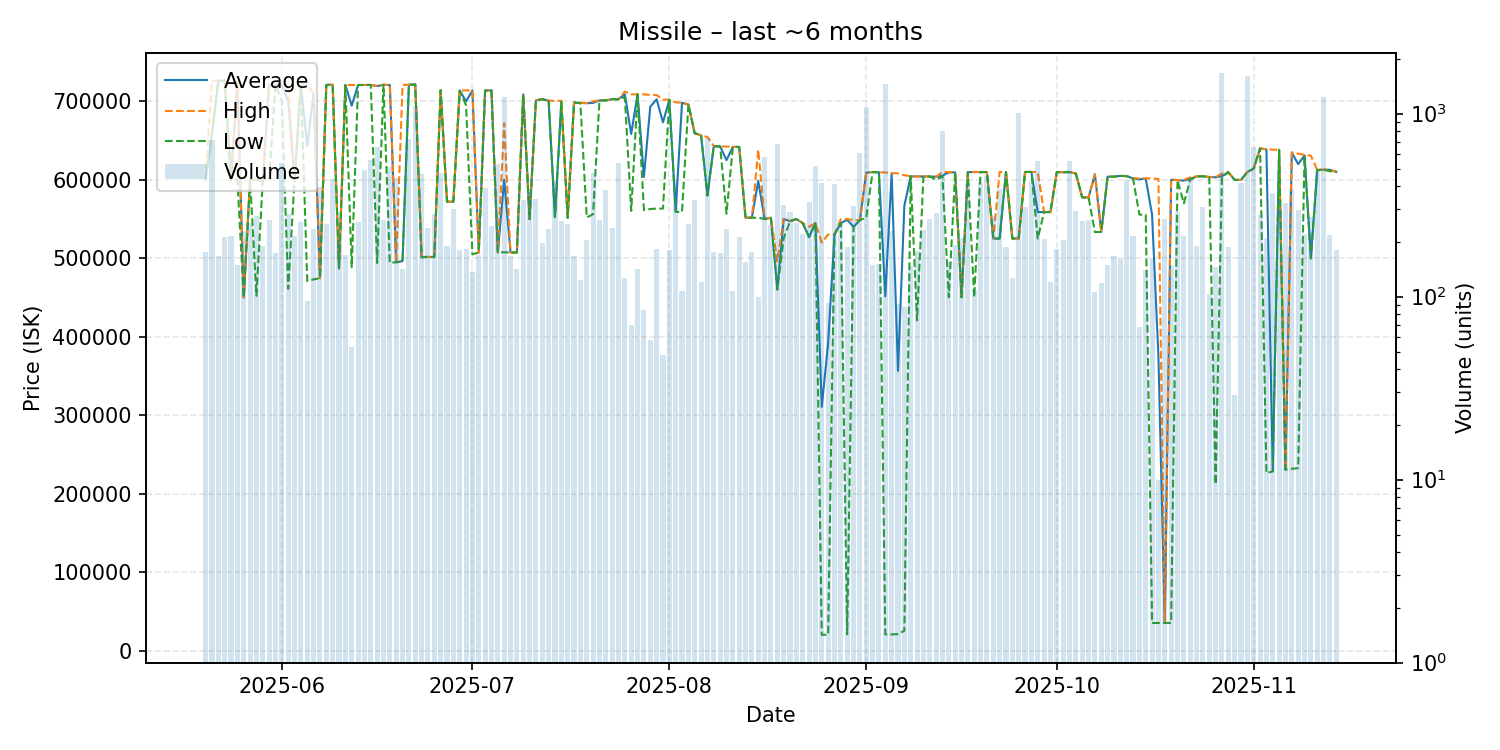

Data behind this chart, as committed beside it:
date, average, highest, lowest, order_count, volume
2025-05-20, 599900, 599900, 599900, 15, 175
2025-05-21, 658100, 726300, 658100, 14, 715
2025-05-22, 726200, 726300, 726200, 12, 167
2025-05-23, 726300, 726300, 726300, 19, 212
2025-05-24, 600000, 600000, 600000, 16, 215
2025-05-25, 724800, 724900, 599950, 19, 148
2025-05-26, 450000, 450000, 450000, 18, 227
2025-05-27, 599900, 600000, 599800, 18, 252
2025-05-28, 599700, 599800, 452100, 12, 276
2025-05-29, 598800, 598800, 598800, 17, 190
2025-05-30, 721400, 721500, 600000, 21, 263
2025-05-31, 721500, 721500, 721500, 22, 173
2025-06-01, 721100, 721200, 700000, 27, 534
2025-06-02, 700000, 721500, 461100, 21, 282
2025-06-03, 600000, 600000, 600000, 13, 214
2025-06-04, 721100, 721100, 721100, 22, 255
2025-06-05, 643054, 721100, 470900, 10, 95
2025-06-06, 710000, 710000, 473100, 6, 235
2025-06-07, 474600, 474600, 474600, 14, 398
2025-06-08, 720900, 720900, 720900, 14, 250
2025-06-09, 721100, 721100, 721100, 23, 437
2025-06-10, 487100, 487100, 487100, 8, 208
2025-06-11, 720900, 720900, 720900, 11, 168
2025-06-12, 694464, 720800, 488400, 11, 53
2025-06-13, 720800, 720800, 720800, 7, 257
2025-06-14, 720800, 720800, 720800, 22, 494
2025-06-15, 720900, 720900, 720900, 26, 558
2025-06-16, 719500, 719900, 494000, 17, 657
2025-06-17, 721100, 721100, 721100, 25, 262
2025-06-18, 720800, 721000, 494300, 14, 508
2025-06-19, 494900, 494900, 494900, 13, 443
2025-06-20, 496400, 720900, 496200, 15, 141
2025-06-21, 721100, 721100, 721100, 21, 729
2025-06-22, 721500, 721500, 721500, 31, 1107
2025-06-23, 501500, 501600, 501100, 16, 465
2025-06-24, 501700, 501700, 501700, 14, 238
2025-06-25, 501600, 501600, 501600, 12, 284
2025-06-26, 714200, 714200, 714200, 17, 475
2025-06-27, 572100, 572100, 572100, 17, 190
2025-06-28, 572100, 572100, 572100, 17, 301
2025-06-29, 713700, 713700, 713700, 15, 180
2025-06-30, 700000, 714000, 695000, 16, 182
2025-07-01, 713850, 714000, 505000, 12, 136
2025-07-02, 507300, 507300, 507300, 8, 168
2025-07-03, 713800, 713800, 713800, 16, 392
2025-07-04, 714000, 714000, 714000, 15, 244
2025-07-05, 507400, 507400, 507400, 23, 530
2025-07-06, 600000, 672100, 507600, 25, 1234
2025-07-07, 507300, 507300, 507300, 15, 166
2025-07-08, 507300, 507300, 507300, 10, 142
2025-07-09, 708900, 708900, 708900, 19, 337
2025-07-10, 550000, 550000, 550000, 11, 373
2025-07-11, 701300, 701300, 701300, 15, 343
2025-07-12, 702700, 702700, 702700, 16, 197
2025-07-13, 700800, 700800, 700800, 13, 235
2025-07-14, 552500, 700700, 552400, 20, 428
2025-07-15, 699300, 700700, 699200, 25, 260
2025-07-16, 551500, 551500, 551500, 12, 248
2025-07-17, 698400, 698400, 698400, 14, 166
2025-07-18, 697950, 698000, 697700, 10, 124
... 119 more rows
